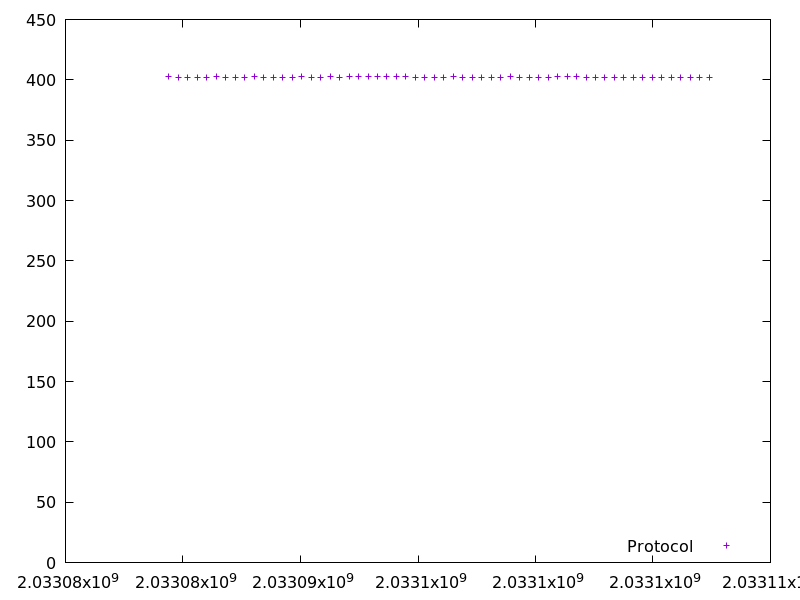

The table this chart was drawn from, first rows:
2033084400.9363208, 402.351888
2033084805, 402.2
2033085209, 402.1
2033085611, 402.2
2033086015, 402.3
2033086419, 402.4
2033086822, 402.2
2033087225, 402.3
2033087629, 402.3
2033088032, 402.6
2033088437, 402.3
2033088839, 402.2
2033089243, 402.2
2033089646, 402.1
2033090049, 402.5
2033090452, 402.1
2033090856, 402.1
2033091259, 402.4
2033091662, 402.3
2033092066, 402.5
2033092469, 402.4
2033092874, 402.5
2033093276, 402.4
2033093679, 402.4
2033094083, 402.4
2033094486, 402.4
2033094891, 402.3
2033095294, 402.3
2033095698, 402.2
2033096101, 402.3
2033096506, 403.2
2033096909, 402.2
2033097311, 402.1
2033097715, 402.1
2033098118, 402.2
2033098522, 402.2
2033098926, 403.1
2033099329, 402.2
2033099732, 402.2
2033100135, 402.2
2033100538, 402.3
2033100941, 402.4
2033101344, 402.9
2033101748, 402.4
2033102151, 402
2033102555, 402.3
2033102959, 402.3
2033103361, 402.3
2033103764, 402.3
2033104167, 402.3
2033104571, 402.3
2033104975, 402.2
2033105379, 402.3
2033105781, 402.2
2033106184, 402.1
2033106588, 402.1
2033106991, 402.1
2033107394, 402.1
